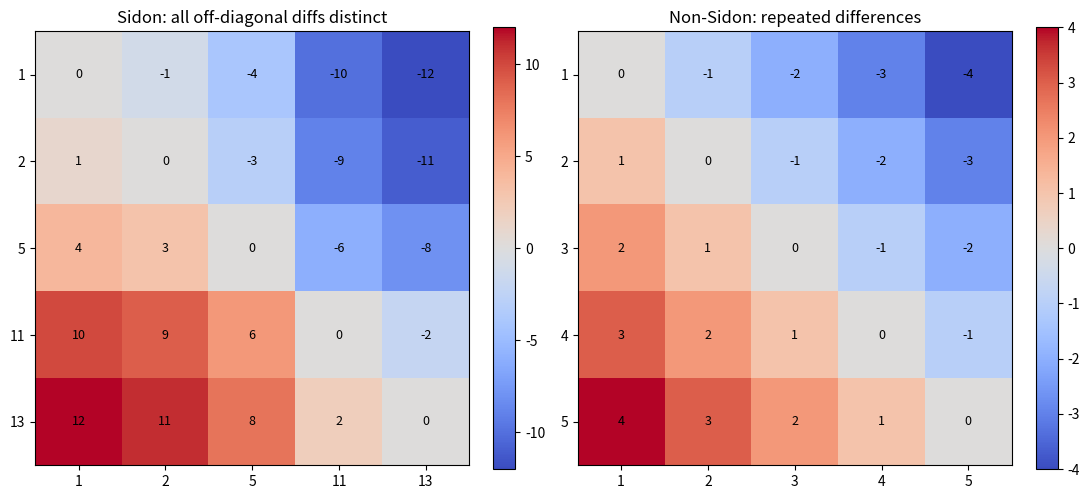

Recreate this plot in Python.
import matplotlib.pyplot as plt
import numpy as np

def diff_matrix(s):
    m = len(s)
    M = np.zeros((m, m), dtype=int)
    for i, a in enumerate(s):
        for j, b in enumerate(s):
            M[i, j] = a - b
    return M

# Sidon set {1,2,5,11,13} vs non-Sidon {1,2,3,4,5}
sidon = [1, 2, 5, 11, 13]
nonsidon = [1, 2, 3, 4, 5]
fig, axes = plt.subplots(1, 2, figsize=(11, 5))
for ax, s, title in [(axes[0], sidon, "Sidon: all off-diagonal diffs distinct"),
                     (axes[1], nonsidon, "Non-Sidon: repeated differences")]:
    M = diff_matrix(s)
    im = ax.imshow(M, cmap="coolwarm")
    for i in range(len(s)):
        for j in range(len(s)):
            ax.text(j, i, M[i, j], ha="center", va="center", fontsize=9)
    ax.set_xticks(range(len(s))); ax.set_xticklabels(s)
    ax.set_yticks(range(len(s))); ax.set_yticklabels(s)
    ax.set_title(title)
    fig.colorbar(im, ax=ax, fraction=0.046)
plt.tight_layout(); plt.savefig("difference_matrix.png", dpi=150)
